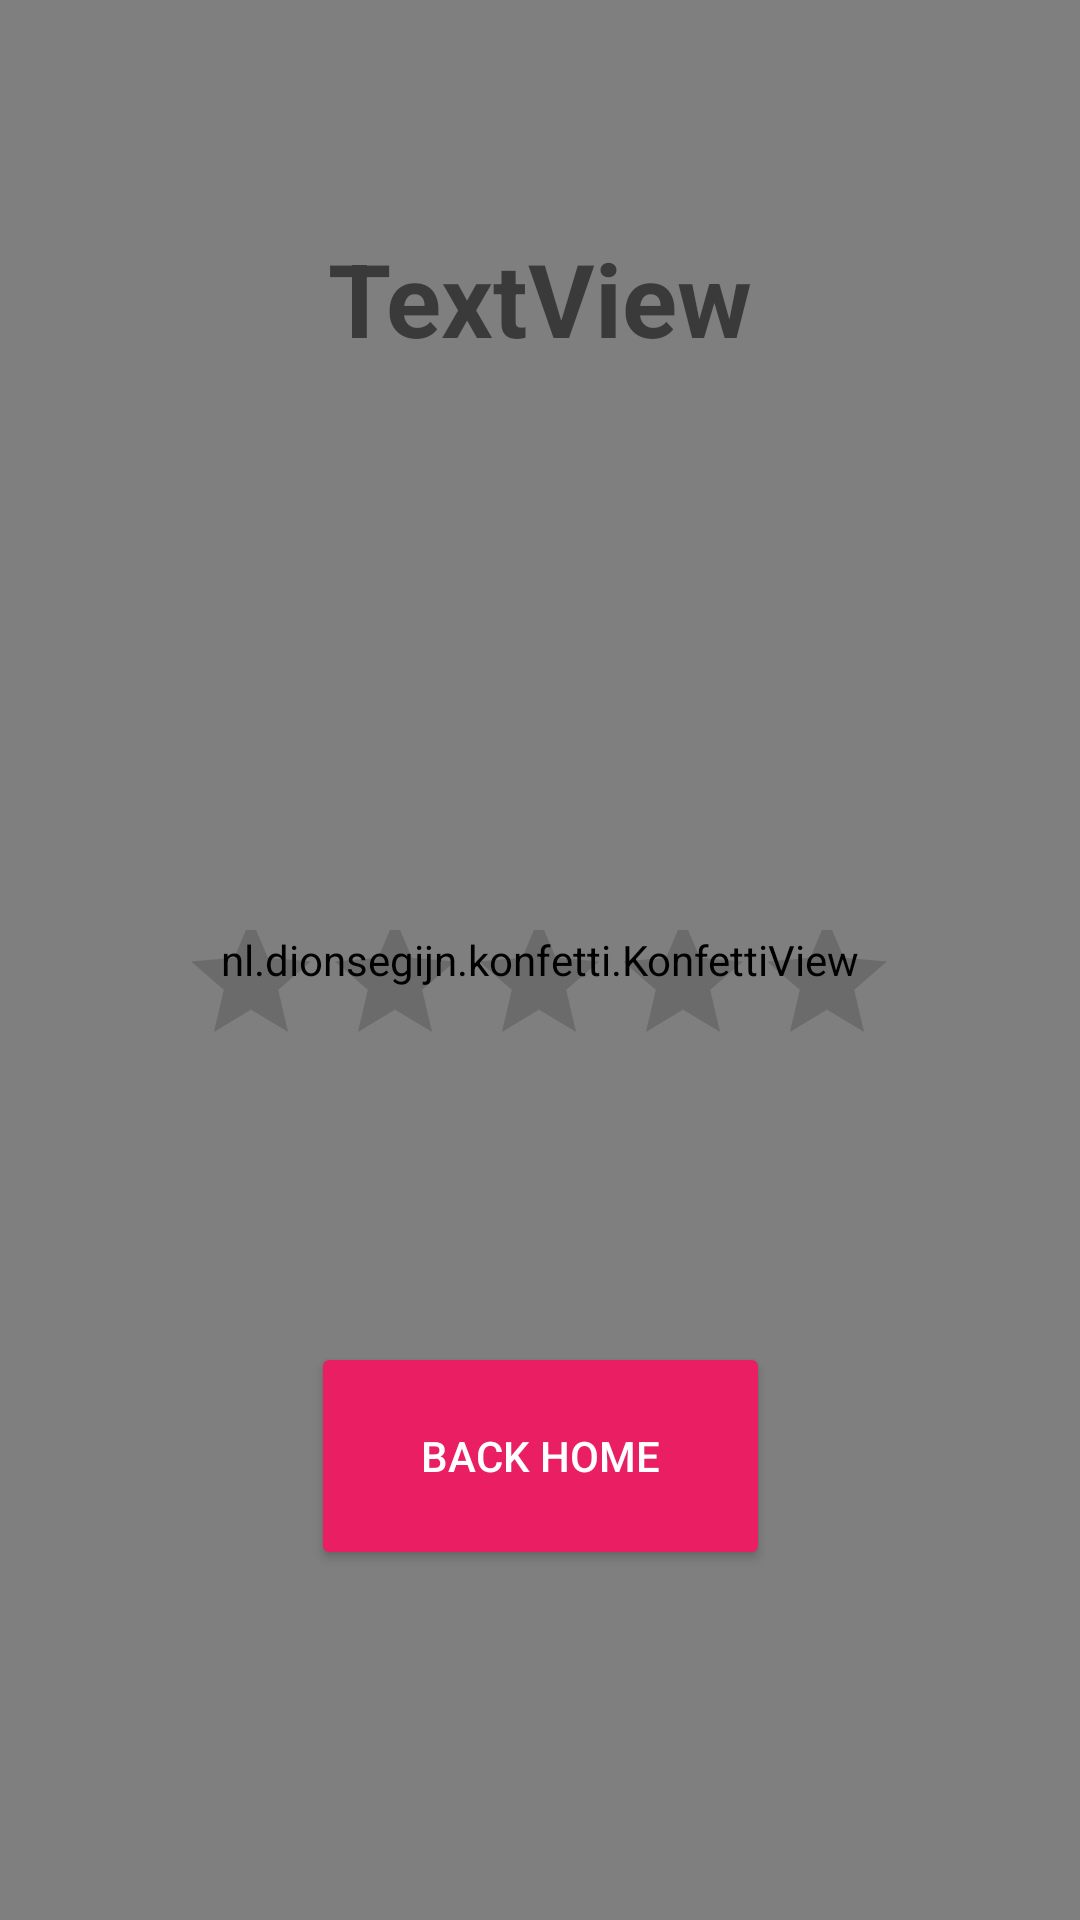

This screen was rendered from an Android layout file. Write that file and the resources it references.
<!-- AndroidManifest.xml: application theme Theme.MyApplication -->
<!-- res/layout/fragment_results.xml -->
<?xml version="1.0" encoding="utf-8"?>
<FrameLayout xmlns:android="http://schemas.android.com/apk/res/android"
             xmlns:app="http://schemas.android.com/apk/res-auto"
             xmlns:tools="http://schemas.android.com/tools"
             android:layout_width="match_parent"
             android:layout_height="match_parent"
             tools:context=".viewControllers.ResultsView">
    <androidx.constraintlayout.widget.ConstraintLayout
            android:layout_width="match_parent"
            android:layout_height="match_parent"
            android:background="#FFFDD0">


        <nl.dionsegijn.konfetti.KonfettiView
                android:id="@+id/konfetti_view"
                android:layout_width="match_parent"
                android:layout_height="match_parent"
                tools:layout_editor_absoluteY="-47dp" tools:layout_editor_absoluteX="0dp"/>
        <Button
                android:id="@+id/BackHome"
                android:layout_width="153dp"
                android:layout_height="76dp"
                android:backgroundTint="#E91E63"
                android:text="Back Home"
                android:textColor="#FFFFFF"
                app:layout_constraintBottom_toBottomOf="parent"
                app:layout_constraintEnd_toEndOf="parent"
                app:layout_constraintStart_toStartOf="parent"
                android:layout_marginBottom="88dp" app:layout_constraintTop_toBottomOf="@+id/ratingBar"
                app:layout_constraintVertical_bias="0.715"/>
        <RatingBar
                android:layout_width="240dp"
                android:layout_height="73dp"
                android:isIndicator="true"
                android:id="@+id/ratingBar"
                android:contentDescription="@string/dailyQuizCategory"
                app:layout_constraintStart_toStartOf="parent"
                app:layout_constraintEnd_toEndOf="parent" app:layout_constraintHorizontal_bias="0.497"
                app:layout_constraintTop_toBottomOf="@+id/timeUsedText" android:layout_marginTop="56dp"
                app:layout_constraintBottom_toBottomOf="@+id/konfetti_view" app:layout_constraintVertical_bias="0.174"/>
        <TextView
                android:layout_width="219dp"
                android:layout_height="52dp"
                android:inputType="number"
                android:ems="10"
                android:id="@+id/num_correct"
                android:textColor="#673AB7"
                android:text=""
                android:textSize="20sp" android:textAlignment="viewStart"
                android:textStyle="bold|italic"
                android:textColorHighlight="#00ff00 "
                app:layout_constraintEnd_toEndOf="parent"
                app:layout_constraintStart_toStartOf="parent" app:layout_constraintHorizontal_bias="0.489"
                app:layout_constraintBottom_toBottomOf="@+id/konfetti_view"
                app:layout_constraintTop_toTopOf="@+id/konfetti_view" app:layout_constraintVertical_bias="0.338"/>
        <TextView
                android:layout_width="224dp"
                android:layout_height="48dp"
                android:inputType="time"
                android:ems="10"
                android:id="@+id/timeUsedText"
                android:minHeight="48dp" android:textStyle="bold" android:textColor="#009688"
                android:textSize="20sp" android:textAlignment="viewStart"
                app:layout_constraintStart_toStartOf="parent"
                app:layout_constraintEnd_toEndOf="@+id/konfetti_view"
                app:layout_constraintTop_toBottomOf="@+id/pointsGainedText" android:layout_marginTop="20dp"
                app:layout_constraintBottom_toBottomOf="@+id/konfetti_view" app:layout_constraintVertical_bias="0.0"
                android:layout_marginBottom="24dp" app:layout_constraintHorizontal_bias="0.502"/>
        <TextView
                android:text="TextView"
                android:layout_width="wrap_content"
                android:layout_height="wrap_content" android:id="@+id/pointsGainedText"
                app:layout_constraintBottom_toTopOf="@+id/num_correct"
                app:layout_constraintTop_toTopOf="@+id/konfetti_view" app:layout_constraintStart_toStartOf="parent"
                app:layout_constraintEnd_toEndOf="parent" android:textStyle="bold" android:textAlignment="center"
                android:textSize="34sp"/>


    </androidx.constraintlayout.widget.ConstraintLayout>
</FrameLayout>
<!-- resources referenced by this layout -->
<resources>
  <string name="dailyQuizCategory">Category</string>
  <style name="Theme.MyApplication" parent="Theme.MaterialComponents.DayNight.DarkActionBar">
          
          <item name="colorPrimary">#EB455F</item>
          <item name="colorPrimaryVariant">@color/purple_700</item>
          <item name="colorOnPrimary">@color/white</item>
          
          <item name="colorSecondary">#2B3467</item>
          <item name="colorSecondaryVariant">@color/teal_700</item>
          <item name="colorOnSecondary">@color/black</item>
          
          <item name="android:statusBarColor">?attr/colorPrimaryVariant</item>
          
      </style>
  <color name="purple_700">#FF3700B3</color>
  <color name="white">#FFFFFFFF</color>
  <color name="teal_700">#FF018786</color>
  <color name="black">#FF000000</color>
</resources>
